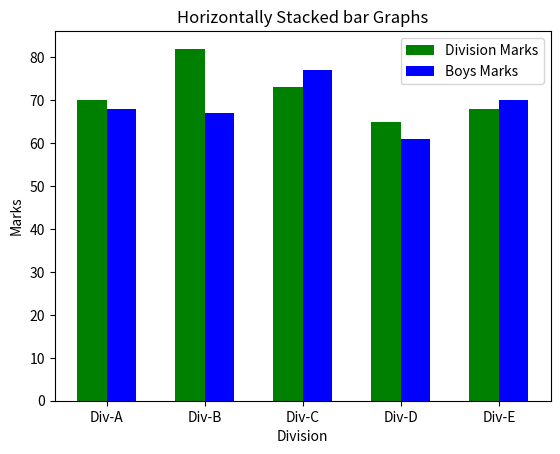

This figure's Python source:
import matplotlib.pyplot as plt
import numpy as np

Div=["Div-A","Div-B","Div-C","Div-D","Div-E"]
valors=[70,82,73,65,68]
valors2=[68,67,77,61,70]

index=np.arange(5)
width=0.30

plt.bar(index,valors,width,color='green',label="Division Marks")
plt.bar(index+width,valors2,width,color='blue',label="Boys Marks")
plt.title("Horizontally Stacked bar Graphs")

plt.xlabel("Division")
plt.ylabel("Marks")
plt.xticks(index+(width/2),Div)

plt.legend(loc='best')
plt.show()
